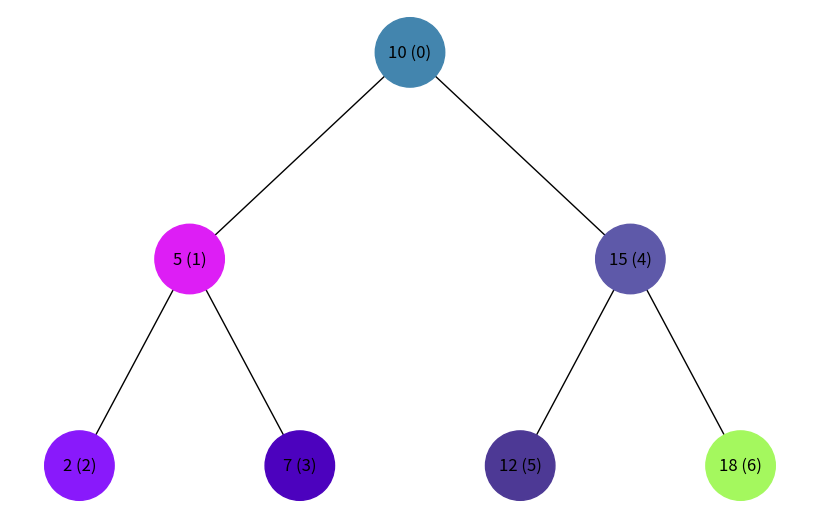
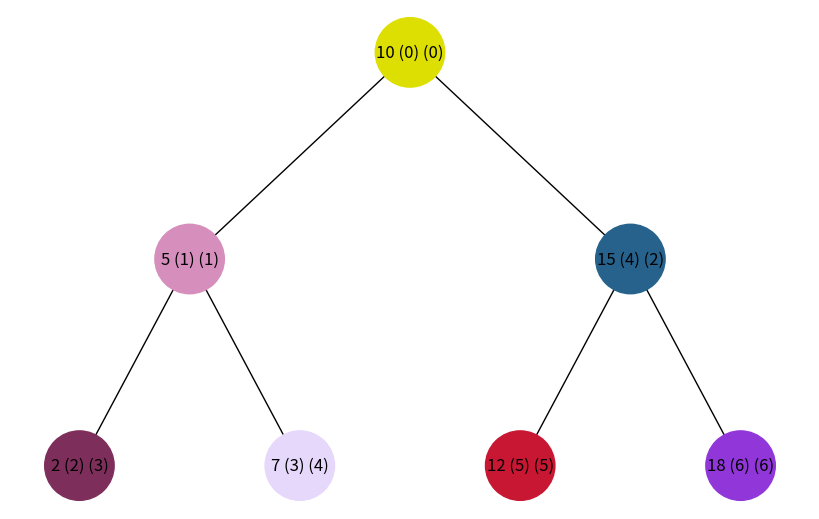

These figures' Python source, in order:
import uuid
import networkx as nx
import matplotlib.pyplot as plt
import random


class Node:
    def __init__(self, key, color="skyblue"):
        self.left = None
        self.right = None
        self.val = key
        self.color = color
        self.id = str(uuid.uuid4())  # Унікальний ідентифікатор для кожного вузла


class BinaryTree:
    def __init__(self):
        self.root = None

    def insert(self, key):
        """ Вставка нового елемента в дерево """
        new_node = Node(key)
        if not self.root:
            self.root = new_node
        else:
            self._insert(self.root, new_node)

    def _insert(self, current, new_node):
        """ Рекурсивна вставка нового елемента в дерево """
        if new_node.val < current.val:
            if current.left is None:
                current.left = new_node
            else:
                self._insert(current.left, new_node)
        else:
            if current.right is None:
                current.right = new_node
            else:
                self._insert(current.right, new_node)

    def visualize_tree(self):
        """ Візуалізація дерева """
        tree = nx.DiGraph()
        pos = {self.root.id: (0, 0)}
        tree = self._add_edges(tree, self.root, pos)

        colors = [node[1]['color'] for node in tree.nodes(data=True)]
        labels = {node[0]: node[1]['label'] for node in tree.nodes(data=True)}

        plt.figure(figsize=(8, 5))
        nx.draw(tree, pos=pos, labels=labels, arrows=False, node_size=2500, node_color=colors)
        plt.show()

    def _add_edges(self, graph, node, pos, x=0, y=0, layer=1):
        """ Додавання ребер в граф для візуалізації дерева """
        if node is not None:
            graph.add_node(node.id, color=node.color, label=node.val)
            if node.left:
                graph.add_edge(node.id, node.left.id)
                l = x - 1 / 2 ** layer
                pos[node.left.id] = (l, y - 1)
                l = self._add_edges(graph, node.left, pos, x=l, y=y - 1, layer=layer + 1)
            if node.right:
                graph.add_edge(node.id, node.right.id)
                r = x + 1 / 2 ** layer
                pos[node.right.id] = (r, y - 1)
                r = self._add_edges(graph, node.right, pos, x=r, y=y - 1, layer=layer + 1)
        return graph

    def dfs(self):
        """ Обхід в глибину (DFS) з ітерацією за допомогою стеку """
        stack = [self.root]
        visited = set()
        order = 0

        while stack:
            node = stack.pop()
            if node not in visited:
                visited.add(node)
                # Генерація унікального кольору на основі порядку обходу
                color = "#{:02X}{:02X}{:02X}".format(random.randint(0, 255), random.randint(0, 255), random.randint(0, 255))
                node.color = color
                node.val = f"{node.val} ({order})"
                order += 1
                # Додаємо праву і ліву дочірні вершини, якщо вони є
                if node.right and node.right not in visited:
                    stack.append(node.right)
                if node.left and node.left not in visited:
                    stack.append(node.left)
        self.visualize_tree()

    def bfs(self):
        """ Обхід в ширину (BFS) з ітерацією за допомогою черги """
        queue = [self.root]
        visited = set()
        order = 0

        while queue:
            node = queue.pop(0)
            if node not in visited:
                visited.add(node)
                # Генерація унікального кольору на основі порядку обходу
                color = "#{:02X}{:02X}{:02X}".format(random.randint(0, 255), random.randint(0, 255), random.randint(0, 255))
                node.color = color
                node.val = f"{node.val} ({order})"
                order += 1
                # Додаємо ліву і праву дочірні вершини в чергу
                if node.left and node.left not in visited:
                    queue.append(node.left)
                if node.right and node.right not in visited:
                    queue.append(node.right)
        self.visualize_tree()


# Тестування

# Створення дерева
tree = BinaryTree()
tree.insert(10)
tree.insert(5)
tree.insert(15)
tree.insert(2)
tree.insert(7)
tree.insert(12)
tree.insert(18)

# Візуалізація обходу в глибину
print("Обхід в глибину (DFS):")
tree.dfs()

# Візуалізація обходу в ширину
print("Обхід в ширину (BFS):")
tree.bfs()
